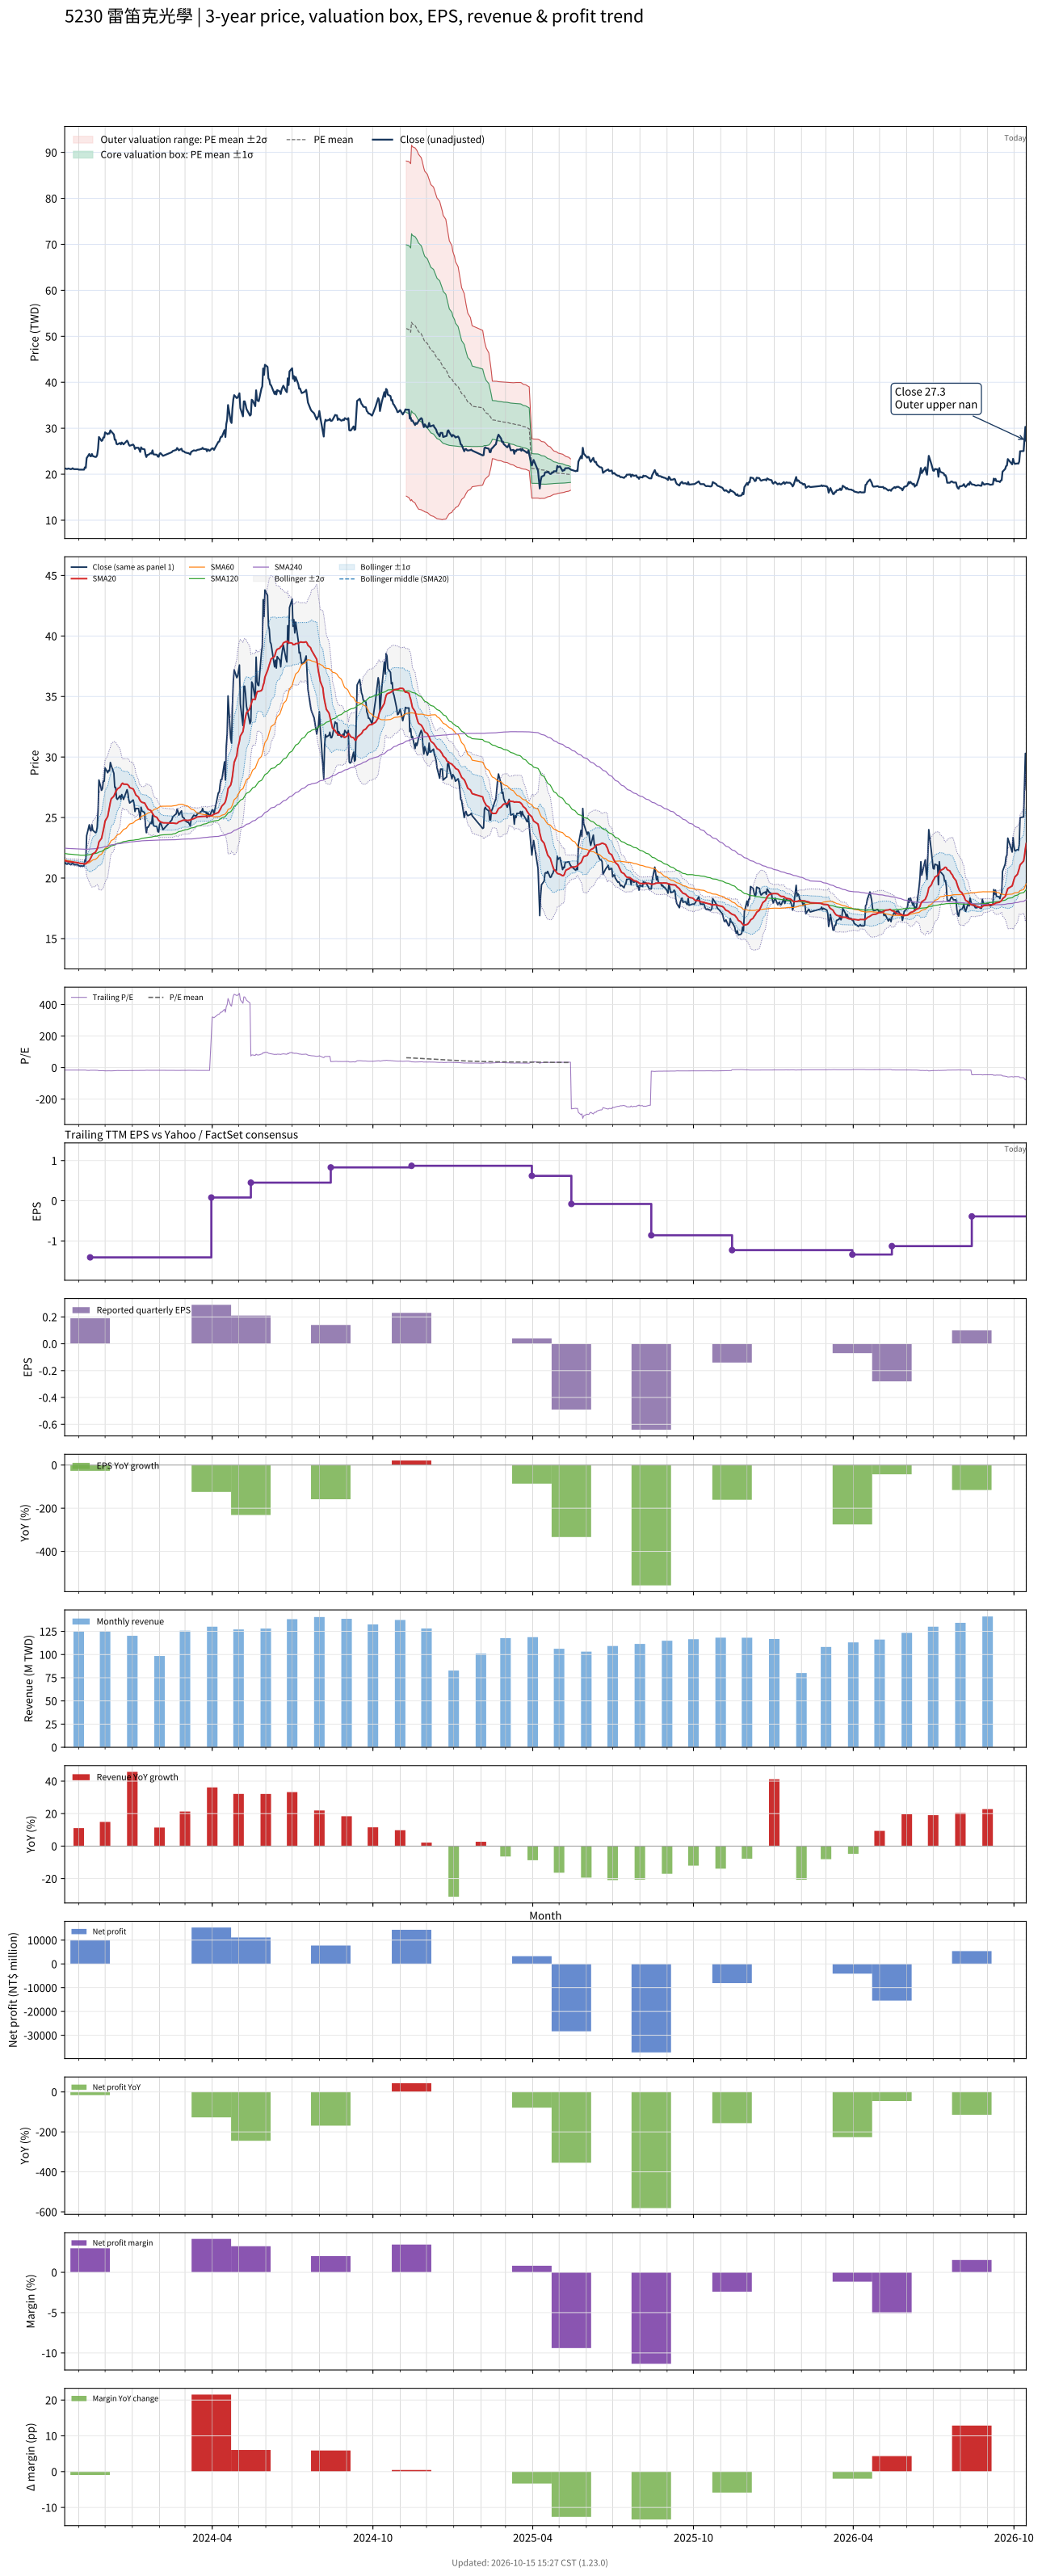

The table this chart was drawn from, first rows:
# chart-version: skill-stock-dynamic-val…
date, close, available_date, period_end, eps, ttm_eps, pe, pe_mean, pe_std, price_m2, price_m1, price_mean, price_p1, price_p2, forward_eps, forward_pe, forward_pe_mean, forward_pe_std, forward_price_m2, forward_price_m1, forward_price_mean, forward_price_p1, forward_price_p2, sma20
2023-10-16, 21.25, 2023-08-14, 2023-06-30, -0.24, -1.34, -15.86, , , , , , , , , , , , , , , , , 21.44
2023-10-17, 21.25, 2023-08-14, 2023-06-30, -0.24, -1.34, -15.86, , , , , , , , , , , , , , , , , 21.42
2023-10-18, 21.15, 2023-08-14, 2023-06-30, -0.24, -1.34, -15.78, , , , , , , , , , , , , , , , , 21.39
2023-10-19, 21.15, 2023-08-14, 2023-06-30, -0.24, -1.34, -15.78, , , , , , , , , , , , , , , , , 21.37
2023-10-20, 21.25, 2023-08-14, 2023-06-30, -0.24, -1.34, -15.86, , , , , , , , , , , , , , , , , 21.36
2023-10-23, 21.1, 2023-08-14, 2023-06-30, -0.24, -1.34, -15.75, , , , , , , , , , , , , , , , , 21.34
2023-10-24, 21.15, 2023-08-14, 2023-06-30, -0.24, -1.34, -15.78, , , , , , , , , , , , , , , , , 21.33
2023-10-25, 21.3, 2023-08-14, 2023-06-30, -0.24, -1.34, -15.9, , , , , , , , , , , , , , , , , 21.32
2023-10-26, 21.15, 2023-08-14, 2023-06-30, -0.24, -1.34, -15.78, , , , , , , , , , , , , , , , , 21.32
2023-10-27, 21.1, 2023-08-14, 2023-06-30, -0.24, -1.34, -15.75, , , , , , , , , , , , , , , , , 21.3
2023-10-30, 21.1, 2023-08-14, 2023-06-30, -0.24, -1.34, -15.75, , , , , , , , , , , , , , , , , 21.29
2023-10-31, 21.1, 2023-08-14, 2023-06-30, -0.24, -1.34, -15.75, , , , , , , , , , , , , , , , , 21.27
2023-11-01, 21, 2023-08-14, 2023-06-30, -0.24, -1.34, -15.67, , , , , , , , , , , , , , , , , 21.24
2023-11-02, 21, 2023-08-14, 2023-06-30, -0.24, -1.34, -15.67, , , , , , , , , , , , , , , , , 21.22
2023-11-03, 21, 2023-08-14, 2023-06-30, -0.24, -1.34, -15.67, , , , , , , , , , , , , , , , , 21.21
2023-11-06, 21, 2023-08-14, 2023-06-30, -0.24, -1.34, -15.67, , , , , , , , , , , , , , , , , 21.19
2023-11-07, 21, 2023-08-14, 2023-06-30, -0.24, -1.34, -15.67, , , , , , , , , , , , , , , , , 21.17
2023-11-08, 21.5, 2023-08-14, 2023-06-30, -0.24, -1.34, -16.04, , , , , , , , , , , , , , , , , 21.17
2023-11-09, 21.4, 2023-08-14, 2023-06-30, -0.24, -1.34, -15.97, , , , , , , , , , , , , , , , , 21.17
2023-11-10, 23.5, 2023-08-14, 2023-06-30, -0.24, -1.34, -17.54, , , , , , , , , , , , , , , , , 21.27
2023-11-13, 24.4, 2023-08-14, 2023-06-30, -0.24, -1.34, -18.21, , , , , , , , , , , , , , , , , 21.43
2023-11-14, 23.95, 2023-11-14, 2023-09-30, 0.19, -1.41, -16.99, , , , , , , , , , , , , , , , , 21.57
2023-11-15, 23.9, 2023-11-14, 2023-09-30, 0.19, -1.41, -16.95, , , , , , , , , , , , , , , , , 21.7
2023-11-16, 24.4, 2023-11-14, 2023-09-30, 0.19, -1.41, -17.3, , , , , , , , , , , , , , , , , 21.86
2023-11-17, 23.95, 2023-11-14, 2023-09-30, 0.19, -1.41, -16.99, , , , , , , , , , , , , , , , , 22
2023-11-20, 23.75, 2023-11-14, 2023-09-30, 0.19, -1.41, -16.84, , , , , , , , , , , , , , , , , 22.13
2023-11-21, 23.8, 2023-11-14, 2023-09-30, 0.19, -1.41, -16.88, , , , , , , , , , , , , , , , , 22.27
2023-11-22, 24.2, 2023-11-14, 2023-09-30, 0.19, -1.41, -17.16, , , , , , , , , , , , , , , , , 22.41
2023-11-23, 25.55, 2023-11-14, 2023-09-30, 0.19, -1.41, -18.12, , , , , , , , , , , , , , , , , 22.63
2023-11-24, 28.1, 2023-11-14, 2023-09-30, 0.19, -1.41, -19.93, , , , , , , , , , , , , , , , , 22.98
2023-11-27, 27.25, 2023-11-14, 2023-09-30, 0.19, -1.41, -19.33, , , , , , , , , , , , , , , , , 23.29
2023-11-28, 27.4, 2023-11-14, 2023-09-30, 0.19, -1.41, -19.43, , , , , , , , , , , , , , , , , 23.6
2023-11-29, 28, 2023-11-14, 2023-09-30, 0.19, -1.41, -19.86, , , , , , , , , , , , , , , , , 23.95
2023-11-30, 28, 2023-11-14, 2023-09-30, 0.19, -1.41, -19.86, , , , , , , , , , , , , , , , , 24.3
2023-12-01, 29.1, 2023-11-14, 2023-09-30, 0.19, -1.41, -20.64, , , , , , , , , , , , , , , , , 24.71
2023-12-04, 28.7, 2023-11-14, 2023-09-30, 0.19, -1.41, -20.35, , , , , , , , , , , , , , , , , 25.09
2023-12-05, 28.9, 2023-11-14, 2023-09-30, 0.19, -1.41, -20.5, , , , , , , , , , , , , , , , , 25.49
2023-12-06, 28.85, 2023-11-14, 2023-09-30, 0.19, -1.41, -20.46, , , , , , , , , , , , , , , , , 25.86
2023-12-07, 29.55, 2023-11-14, 2023-09-30, 0.19, -1.41, -20.96, , , , , , , , , , , , , , , , , 26.26
2023-12-08, 29.3, 2023-11-14, 2023-09-30, 0.19, -1.41, -20.78, , , , , , , , , , , , , , , , , 26.55
2023-12-11, 28.65, 2023-11-14, 2023-09-30, 0.19, -1.41, -20.32, , , , , , , , , , , , , , , , , 26.77
2023-12-12, 27.5, 2023-11-14, 2023-09-30, 0.19, -1.41, -19.5, , , , , , , , , , , , , , , , , 26.94
2023-12-13, 27.5, 2023-11-14, 2023-09-30, 0.19, -1.41, -19.5, , , , , , , , , , , , , , , , , 27.12
2023-12-14, 26.6, 2023-11-14, 2023-09-30, 0.19, -1.41, -18.87, , , , , , , , , , , , , , , , , 27.23
2023-12-15, 26.5, 2023-11-14, 2023-09-30, 0.19, -1.41, -18.79, , , , , , , , , , , , , , , , , 27.36
2023-12-18, 26.8, 2023-11-14, 2023-09-30, 0.19, -1.41, -19.01, , , , , , , , , , , , , , , , , 27.51
2023-12-19, 26.5, 2023-11-14, 2023-09-30, 0.19, -1.41, -18.79, , , , , , , , , , , , , , , , , 27.65
2023-12-20, 26.9, 2023-11-14, 2023-09-30, 0.19, -1.41, -19.08, , , , , , , , , , , , , , , , , 27.78
2023-12-21, 26.7, 2023-11-14, 2023-09-30, 0.19, -1.41, -18.94, , , , , , , , , , , , , , , , , 27.84
2023-12-22, 26.5, 2023-11-14, 2023-09-30, 0.19, -1.41, -18.79, , , , , , , , , , , , , , , , , 27.76
2023-12-25, 27.1, 2023-11-14, 2023-09-30, 0.19, -1.41, -19.22, , , , , , , , , , , , , , , , , 27.75
2023-12-26, 27.3, 2023-11-14, 2023-09-30, 0.19, -1.41, -19.36, , , , , , , , , , , , , , , , , 27.75
2023-12-27, 27, 2023-11-14, 2023-09-30, 0.19, -1.41, -19.15, , , , , , , , , , , , , , , , , 27.7
2023-12-28, 26.45, 2023-11-14, 2023-09-30, 0.19, -1.41, -18.76, , , , , , , , , , , , , , , , , 27.62
2023-12-29, 26.2, 2023-11-14, 2023-09-30, 0.19, -1.41, -18.58, , , , , , , , , , , , , , , , , 27.48
2024-01-02, 26.45, 2023-11-14, 2023-09-30, 0.19, -1.41, -18.76, , , , , , , , , , , , , , , , , 27.36
2024-01-03, 26.15, 2023-11-14, 2023-09-30, 0.19, -1.41, -18.55, , , , , , , , , , , , , , , , , 27.23
2024-01-04, 25.5, 2023-11-14, 2023-09-30, 0.19, -1.41, -18.09, , , , , , , , , , , , , , , , , 27.06
2024-01-05, 25.75, 2023-11-14, 2023-09-30, 0.19, -1.41, -18.26, , , , , , , , , , , , , , , , , 26.87
... 670 more rows
